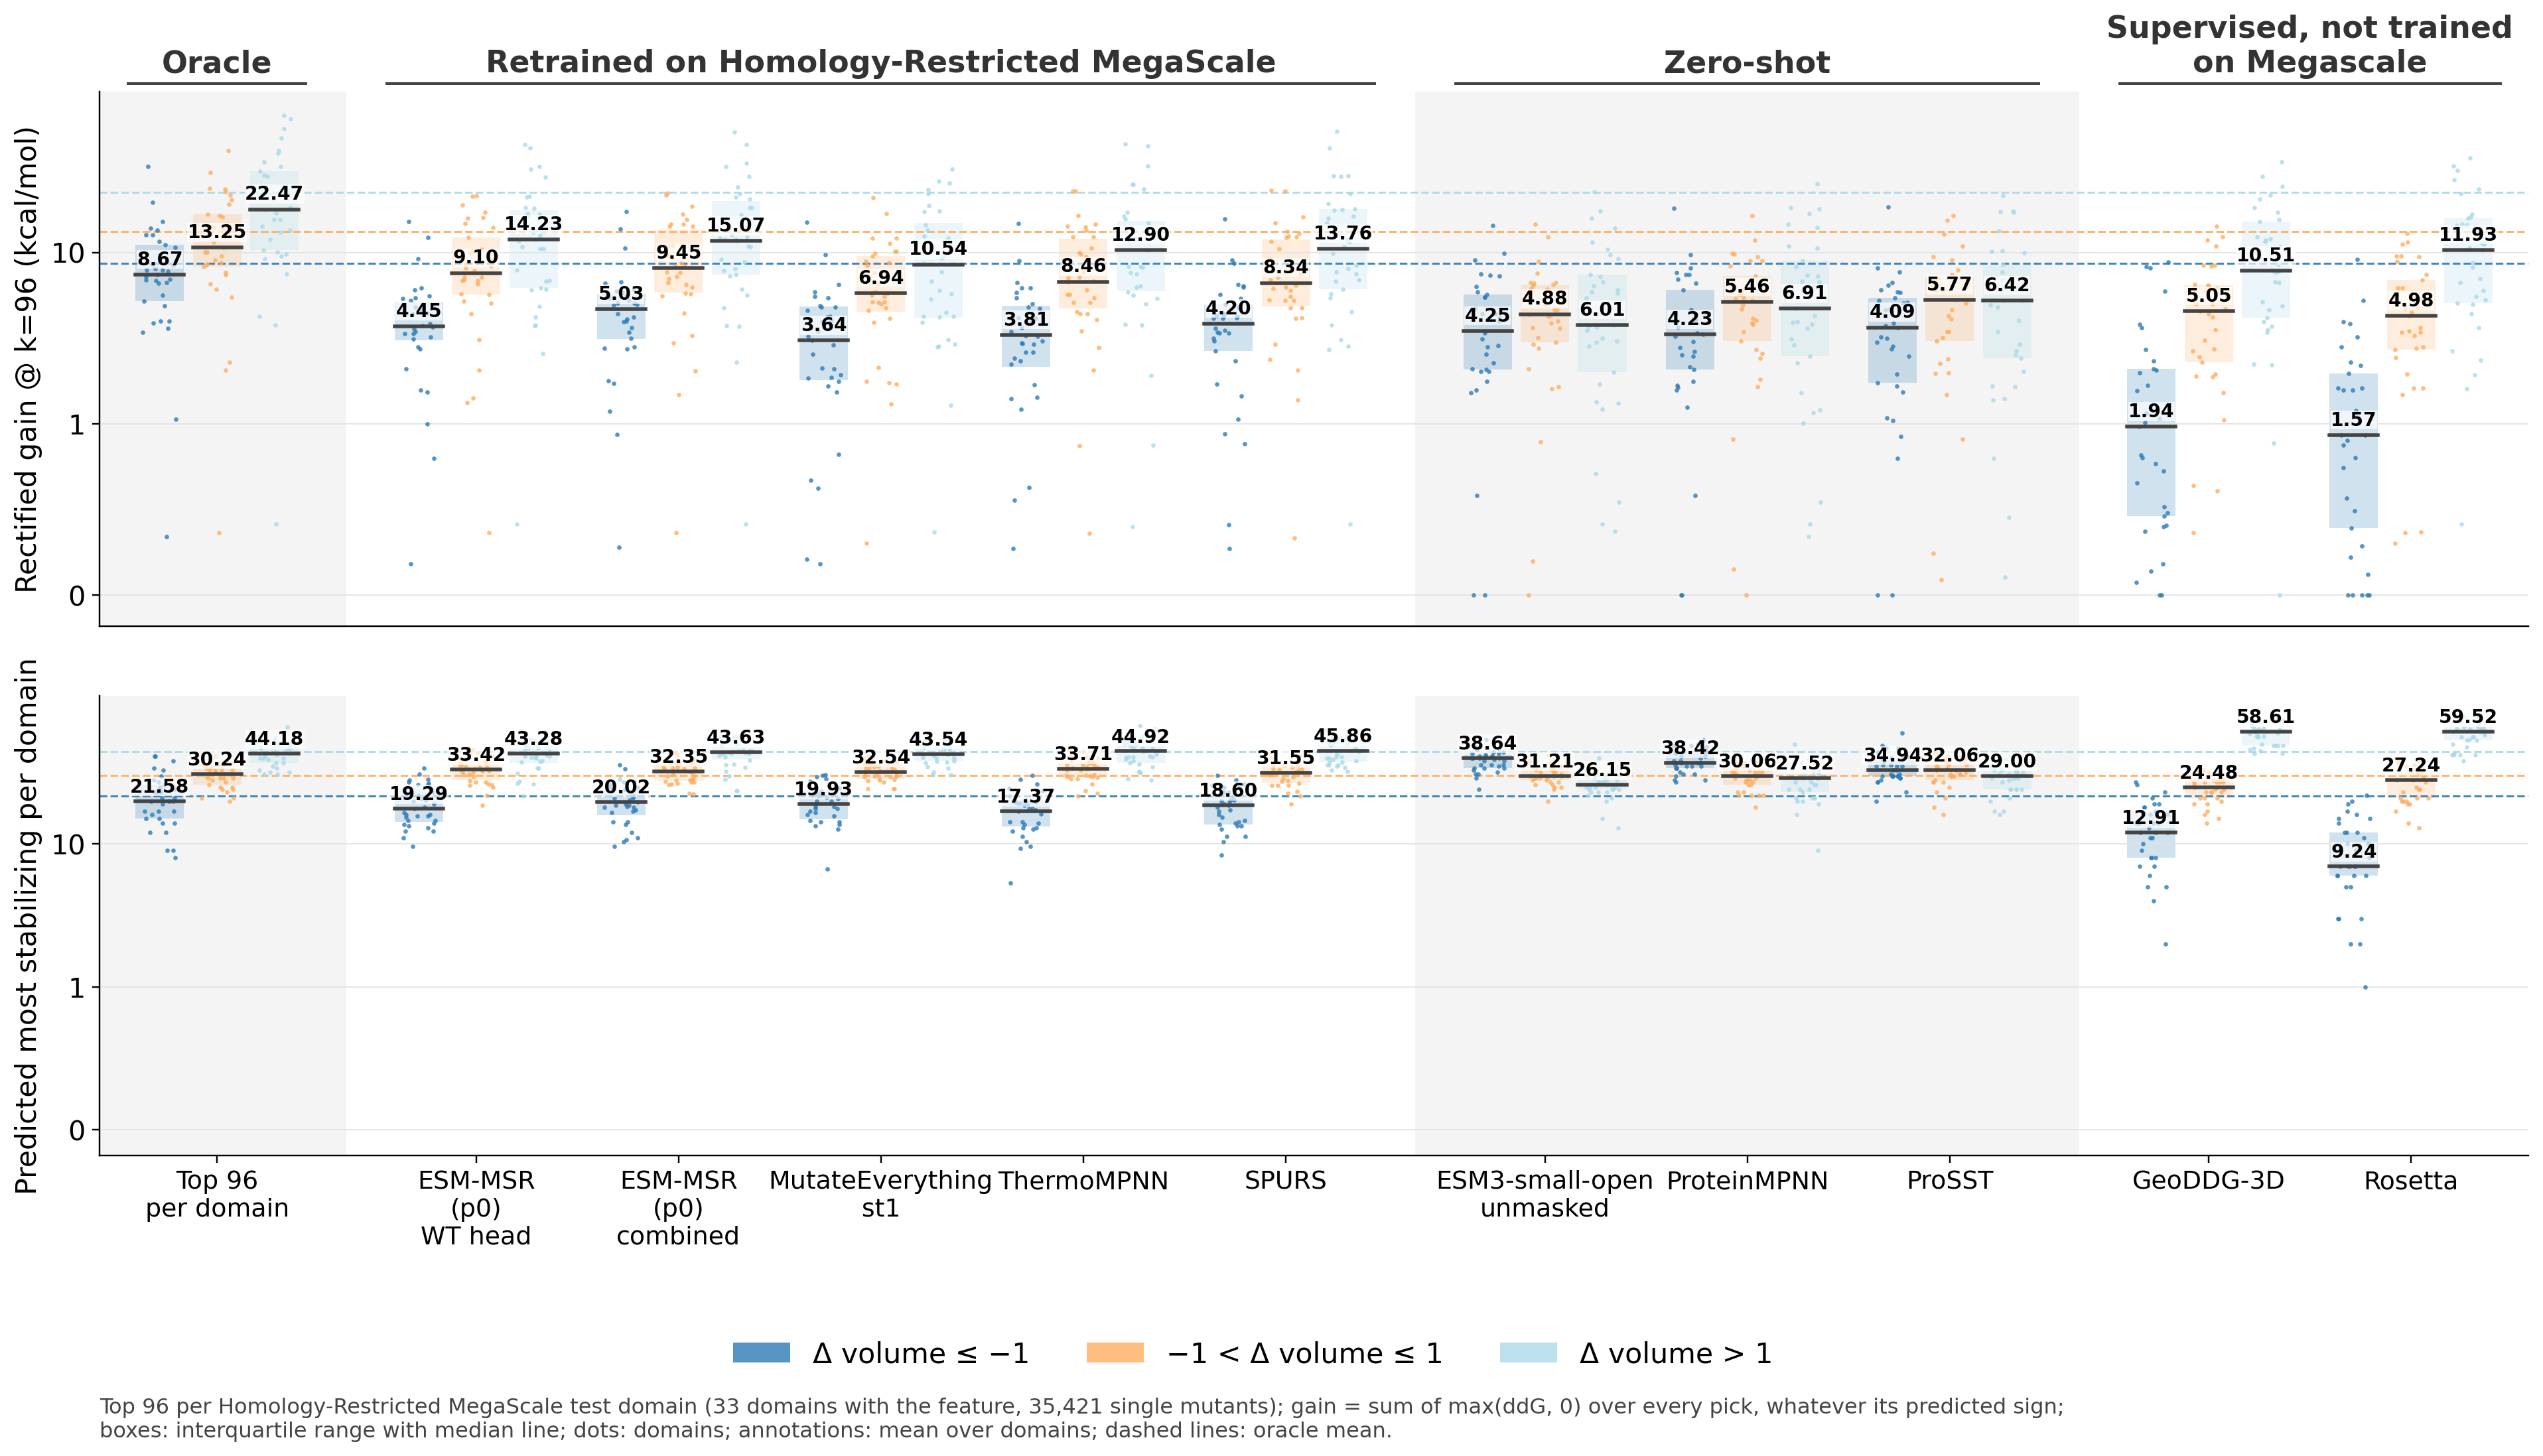

The file beside this chart, header and first rows:
statistic, model, category, mean, lo, hi, median, n_domains
gain, Total, Δ volume ≤ −1, 13.6, 10.04, 17.97, 11.92, 33
gain, Total, −1 < Δ volume ≤ 1, 19.41, 14.71, 25.39, 14.1, 33
gain, Total, Δ volume > 1, 31.2, 23.05, 41.44, 21.65, 33
gain, Top 96 per Domain, Δ volume ≤ −1, 8.672, 6.828, 11.07, 7.423, 33
gain, Top 96 per Domain, −1 < Δ volume ≤ 1, 13.25, 10.28, 16.13, 10.67, 33
gain, Top 96 per Domain, Δ volume > 1, 22.47, 17.3, 27.52, 17.85, 33
gain, ESM-MSR (p0) WT head, Δ volume ≤ −1, 4.453, 3.477, 5.555, 3.714, 33
gain, ESM-MSR (p0) WT head, −1 < Δ volume ≤ 1, 9.099, 7.018, 10.97, 7.586, 33
gain, ESM-MSR (p0) WT head, Δ volume > 1, 14.23, 11, 17.62, 11.96, 33
gain, ESM-MSR (p0) combined, Δ volume ≤ −1, 5.032, 3.954, 6.431, 4.667, 33
gain, ESM-MSR (p0) combined, −1 < Δ volume ≤ 1, 9.446, 7.5, 11.25, 8.137, 33
gain, ESM-MSR (p0) combined, Δ volume > 1, 15.07, 11.58, 18.68, 11.69, 33
gain, MutateEverything st1, Δ volume ≤ −1, 3.638, 2.752, 4.836, 3.079, 33
gain, MutateEverything st1, −1 < Δ volume ≤ 1, 6.941, 5.36, 8.695, 5.792, 33
gain, MutateEverything st1, Δ volume > 1, 10.54, 8.046, 13.13, 8.581, 33
gain, ThermoMPNN, Δ volume ≤ −1, 3.814, 2.951, 4.99, 3.304, 33
gain, ThermoMPNN, −1 < Δ volume ≤ 1, 8.464, 6.664, 10.52, 6.771, 33
gain, ThermoMPNN, Δ volume > 1, 12.9, 10.01, 16.05, 10.35, 33
gain, SPURS, Δ volume ≤ −1, 4.196, 3.215, 5.319, 3.854, 33
gain, SPURS, −1 < Δ volume ≤ 1, 8.343, 6.494, 10.17, 6.641, 33
gain, SPURS, Δ volume > 1, 13.76, 10.61, 17.23, 10.56, 33
gain, ESM3-small-open, Δ volume ≤ −1, 4.248, 3.256, 5.407, 3.487, 33
gain, ESM3-small-open, −1 < Δ volume ≤ 1, 4.877, 3.893, 5.803, 4.368, 33
gain, ESM3-small-open, Δ volume > 1, 6.006, 4.551, 7.928, 3.771, 33
gain, ProteinMPNN, Δ volume ≤ −1, 4.229, 3.104, 5.657, 3.324, 33
gain, ProteinMPNN, −1 < Δ volume ≤ 1, 5.465, 4.255, 6.729, 5.157, 33
gain, ProteinMPNN, Δ volume > 1, 6.91, 4.979, 8.938, 4.706, 33
gain, ProSST, Δ volume ≤ −1, 4.085, 3.057, 5.374, 3.66, 33
gain, ProSST, −1 < Δ volume ≤ 1, 5.766, 4.456, 7.065, 5.285, 33
gain, ProSST, Δ volume > 1, 6.42, 4.722, 8.403, 5.252, 33
gain, GeoDDG-3D, Δ volume ≤ −1, 1.942, 1.255, 2.772, 0.9831, 33
gain, GeoDDG-3D, −1 < Δ volume ≤ 1, 5.049, 3.966, 6.21, 4.555, 33
gain, GeoDDG-3D, Δ volume > 1, 10.51, 7.905, 13.21, 7.815, 33
gain, Rosetta, Δ volume ≤ −1, 1.57, 0.9742, 2.303, 0.9348, 33
gain, Rosetta, −1 < Δ volume ≤ 1, 4.979, 3.783, 6.081, 4.269, 33
gain, Rosetta, Δ volume > 1, 11.93, 9.257, 14.94, 10.35, 33
picks, Total, Δ volume ≤ −1, 370.1, 320.7, 429.7, 338, 33
picks, Total, −1 < Δ volume ≤ 1, 284.1, 241.6, 341.4, 232, 33
picks, Total, Δ volume > 1, 419.2, 345.6, 512.4, 327, 33
picks, Top 96 per Domain, Δ volume ≤ −1, 21.58, 19.03, 24.91, 20, 33
picks, Top 96 per Domain, −1 < Δ volume ≤ 1, 30.24, 28.33, 31.82, 31, 33
picks, Top 96 per Domain, Δ volume > 1, 44.18, 41.21, 47.03, 43, 33
picks, ESM-MSR (p0) WT head, Δ volume ≤ −1, 19.29, 17.38, 21.63, 17.67, 33
picks, ESM-MSR (p0) WT head, −1 < Δ volume ≤ 1, 33.42, 30.6, 35.73, 33.33, 33
picks, ESM-MSR (p0) WT head, Δ volume > 1, 43.28, 39.69, 47.15, 43, 33
picks, ESM-MSR (p0) combined, Δ volume ≤ −1, 20.02, 18.16, 22.37, 19.67, 33
picks, ESM-MSR (p0) combined, −1 < Δ volume ≤ 1, 32.35, 30.12, 34.09, 32.33, 33
picks, ESM-MSR (p0) combined, Δ volume > 1, 43.63, 40.2, 46.71, 44, 33
picks, MutateEverything st1, Δ volume ≤ −1, 19.93, 17.94, 21.93, 19, 33
picks, MutateEverything st1, −1 < Δ volume ≤ 1, 32.54, 30.85, 34.03, 32, 33
picks, MutateEverything st1, Δ volume > 1, 43.54, 40.69, 46.37, 42.67, 33
picks, ThermoMPNN, Δ volume ≤ −1, 17.37, 15.2, 19.55, 17, 33
picks, ThermoMPNN, −1 < Δ volume ≤ 1, 33.71, 31.12, 35.54, 33.67, 33
picks, ThermoMPNN, Δ volume > 1, 44.92, 41.45, 48.85, 44.67, 33
picks, SPURS, Δ volume ≤ −1, 18.6, 16.66, 20.66, 18.67, 33
picks, SPURS, −1 < Δ volume ≤ 1, 31.55, 29.38, 33.65, 31.67, 33
picks, SPURS, Δ volume > 1, 45.86, 42.4, 49.27, 44.67, 33
picks, ESM3-small-open, Δ volume ≤ −1, 38.64, 36.76, 40.88, 40, 33
picks, ESM3-small-open, −1 < Δ volume ≤ 1, 31.21, 29.36, 32.7, 30, 33
picks, ESM3-small-open, Δ volume > 1, 26.15, 24.48, 27.79, 26, 33
... 12 more rows
